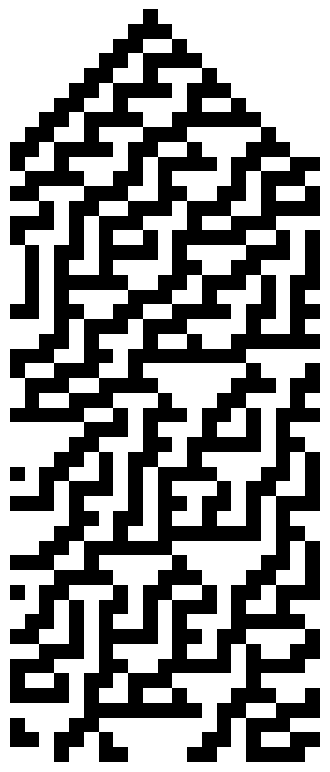

Source code (Python):
import matplotlib.pyplot as plt
import numpy as np

nx = 21 # кількість клітинок по горизонталі
nt = 50 # кількість точок по часу

u = [None for i in range(nt+1)] # заготовка для збереження (nt+1) станів автомату

u[0] = np.zeros(nx) # створюємо нульовий масив
u[0][round(nx/2)-1] = 1 # середній елемент робимо 1

def rule30(x, i, nx):
    if (i == nx-1) and (x[i-1] * x[i] == 1 or (x[i] == 0) * (x[i-1] == x[0])):
        a = 0
    elif (i != nx-1) and (x[i-1] * x[i] == 1 or (x[i] == 0) * (x[i-1] == x[i+1])):
        a = 0
    else:
        a = 1
    return a

for k in range(nt):
    u[k+1] = np.zeros(nx)
    for i in range(nx):
        u[k+1][i] = rule30(u[k], i, nx)

print(u)

plt.rcParams['image.cmap'] = 'binary'
plt.matshow(u)
plt.axis(False)

plt.show()
